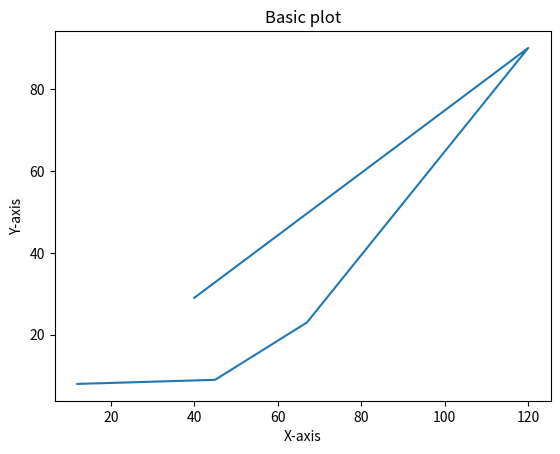

Source code (Python):
import matplotlib.pyplot as plt

x=[12,45,67,120,40]

y=[8,9,23,90,29]

plt.plot(x,y)

plt.xlabel("X-axis")
plt.ylabel("Y-axis")
plt.title("Basic plot")
plt.show()
